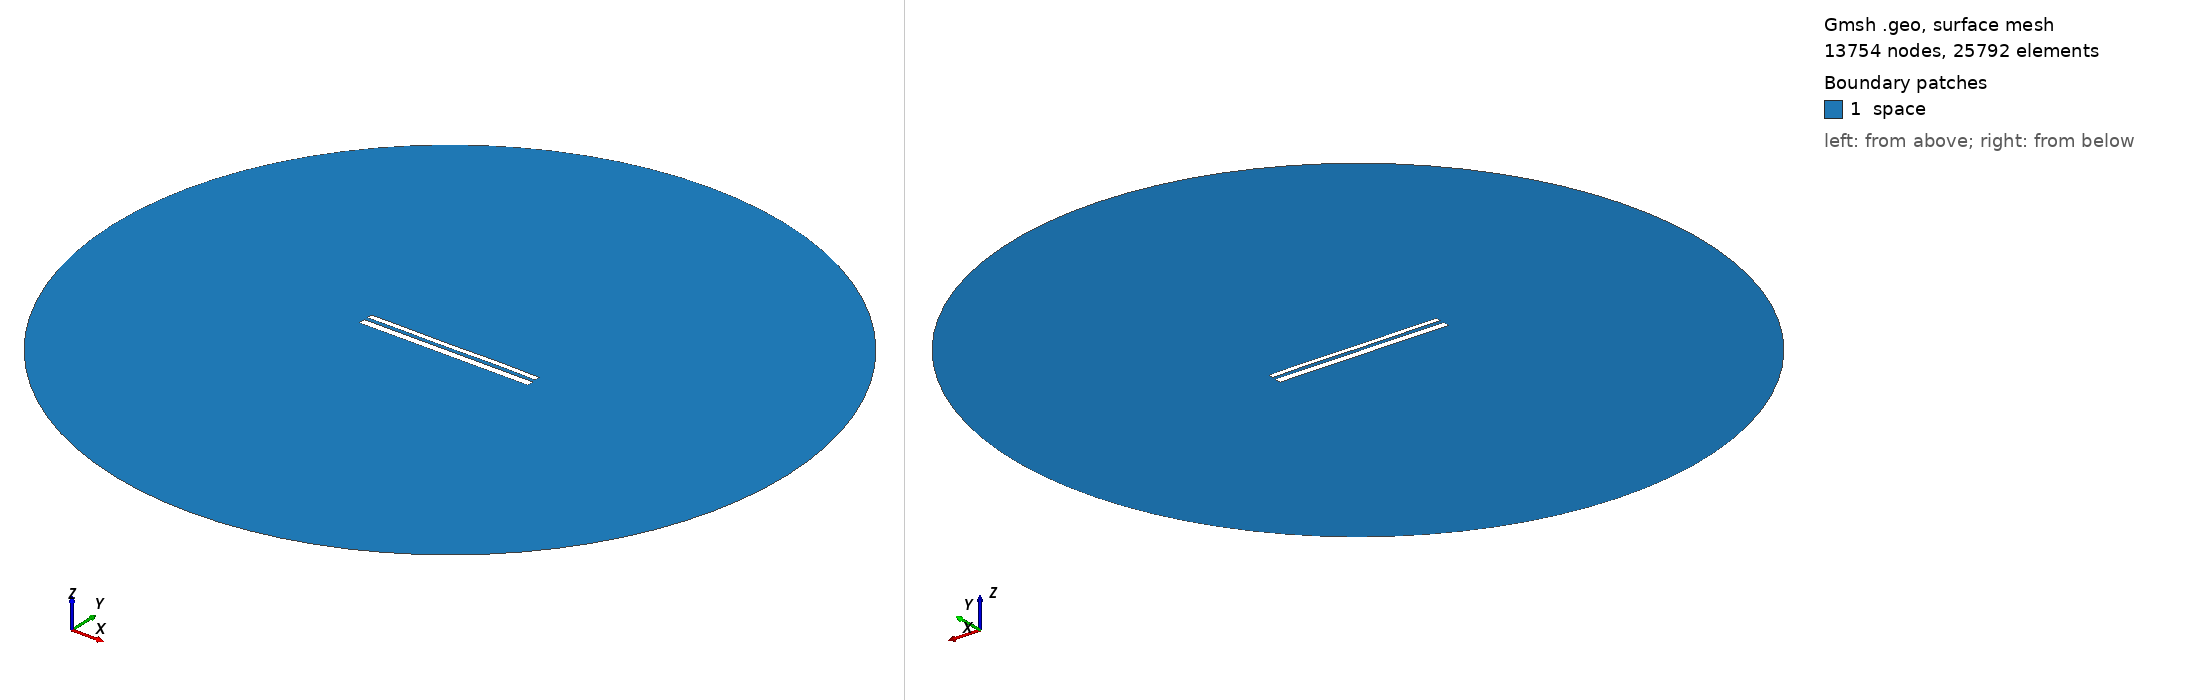

Gmsh geometry script, surface-meshed: 13754 nodes, 25792 surface elements. Boundary patches (legend numbers): 1 space. Left view from above one corner, right view from below the opposite corner. Legend entries are the model's physical surfaces. The drawing asked Gmsh for element sizes between 1% and 20% of the model's largest extent; the script's own settings can give other sizes.

=== 10934.geo (drawn) ===
//---------------------------------------
// Geometry kernel
//---------------------------------------

SetFactory("OpenCASCADE");



//---------------------------------------
// Parameters of the geometry
//---------------------------------------

// Overetch of the upper plate
overetch = 0.375;

// Distance between the plates
distance = 2.0;

// Discretization over the x axis (for the deformation)
nx = 50; 

// Length of the plate
L = 100 - overetch; 

// Number of modes
n = 4; 

// 1st mode coefficient
coeff(1) = 0.0;
beta(1) = 0.596864 * 3.1415926535 / L;

// 2nd mode coefficient
coeff(2) = 0.0;
beta(2) = 1.49418 * 3.1415926535 / L;

// 3rd mode coefficient
coeff(3) = -0.075;
beta(3) = 2.50025 * 3.1415926535 / L;

// 4th mode coefficient
coeff(4) = 0.07499999999999998;
beta(4) = 3.49999 * 3.1415926535 / L;



//---------------------------------------
// Upper plate (deformed rectangle)
//---------------------------------------

// Coordiantes of the upper plate
xmin = -50;
xmax = 50 - overetch;

// Height of the upper plate
yheight = 4 - 2 * overetch;

// Indexes of the points
UpperID[] = {};
LowerID[] = {};
LeftID[] = {};
RightID[] = {};

// Point index
p = 1;

// Horizontal edges
For i In {1:nx}
    x = xmin + (i-1)*(xmax - xmin)/(nx-1);

    y_bottom = distance / 2 + overetch;
    For j In {1:n}
        C = (Cosh(beta(j)*L) + Cos(beta(j)*L)) / (Sinh(beta(j)*L) + Sin(beta(j)*L));
        y_bottom  = y_bottom + coeff(j) * (Cosh(beta(j)*(x+50)) - Cos(beta(j)*(x+50)) - C * (Sinh(beta(j)*(x+50)) - Sin(beta(j)*(x+50))));
    EndFor

    y_top = y_bottom + yheight;

    Point(p) = {x, y_top, 0, 1.0};
    UpperID[i] = p;
    p = p + 1;

    Point(p) = {x, y_bottom, 0, 1.0};
    LowerID[i] = p;
    p = p + 1;
EndFor

// Create point lists
UpperPts[] = {}; LowerPts[] = {};
For i In {1:nx}
  UpperPts[] += {UpperID[i]};
  LowerPts[] += {LowerID[i]};
EndFor

// Build splines
Spline(1) = {UpperPts[]};
Spline(2) = {LowerPts[]};
Line(3) = {LowerPts[nx-1], UpperPts[nx-1]};
Line(4) = {LowerPts[0], UpperPts[0]};

// Build the plane surface
Curve Loop(1) = {2, 3, -1, -4};
Plane Surface(1) = {1};



//---------------------------------------
// Lower plate (rectangle)
//---------------------------------------

// Vertices
Point(1001) = {-50, -1, 0, 1.0};
Point(1002) = { 50, -1, 0, 1.0};
Point(1003) = { 50,  -5, 0, 1.0};
Point(1004) = {-50,  -5, 0, 1.0};

// Edges
Line(5) = {1001, 1002};
Line(6) = {1002, 1003};
Line(7) = {1003, 1004};
Line(8) = {1004, 1001};

// Plane surface
Line Loop(2) = {5, 6, 7, 8};
Plane Surface(2) = {2}; 



//---------------------------------------
// Outer (fictious) boundary
//---------------------------------------

// Points
Point(1005) = {0, 0, 0};       // Center
Point(1006) = {200, 0, 0};     // Start point
Point(1007) = {0, 200, 0};     // 90 degrees
Point(1008) = {-200, 0, 0};    // 180 degrees
Point(1009) = {0, -200, 0};    // 270 degrees

// Circle arcs (each needs start, center, end)
Circle(9) = {1006, 1005, 1007};
Circle(10) = {1007, 1005, 1008};
Circle(11) = {1008, 1005, 1009};
Circle(12) = {1009, 1005, 1006};

// Plane surface for the entire domain
Curve Loop(3) = {9, 10, 11, 12};
Surface(3) = {3};

// Subtract the plates from the whole domain to obtain the actual domain where we want to solve the equations
BooleanDifference{ Surface{3}; Delete; }{ Surface{1}; Surface{2}; Delete; }




//---------------------------------------
// Transfinite Lines/Curves
//---------------------------------------

// Set the number of points on the boundaries
r = 7;

// Plates
Transfinite Curve {1, 2} = 50*r Using Progression 1;
Transfinite Curve {3, 4} = 2*r Using Progression 1;
Transfinite Line {5, 7} = 50*r Using Progression 1;
Transfinite Line {6, 8} = 2*r Using Progression 1;

// Outer boundary
Transfinite Line {9, 10, 11, 12} = 20 Using Progression 1;



//---------------------------------------
// Physical groups
//---------------------------------------                

// Physical curves (boundaries)
Physical Line("force_segment", 10) = {2};
Physical Line("upper_plate", 11) = {1, 3, 4};
Physical Line("lower_plate", 12) = {5, 6, 7, 8};
Physical Line("boundary", 20) = {9, 10, 11, 12};

// Physical Surfaces
Physical Surface("space", 30) = {3};



//---------------------------------------
// 6. Generate the Mesh
//---------------------------------------

// 2D mesh generation
Mesh 2;
